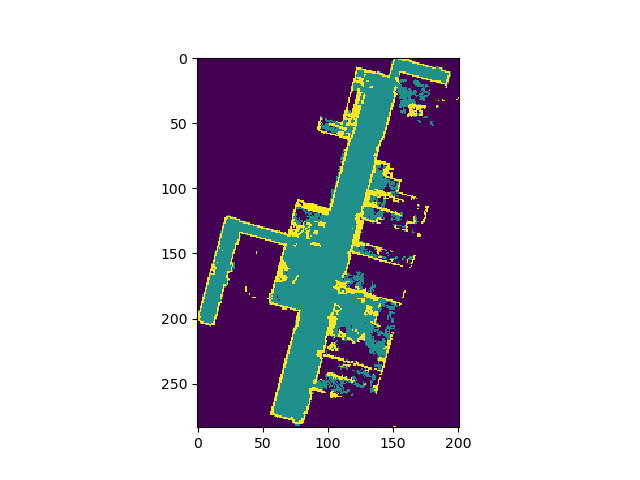

Source data for this figure (header and first rows):
-1, -1, -1, -1, -1, -1, -1, -1, -1, -1, -1, -1, -1, -1, -1, -1, -1, -1, -1, -1, -1, -1, -1, -1
-1, -1, -1, -1, -1, -1, -1, -1, -1, -1, -1, -1, -1, -1, -1, -1, -1, -1, -1, -1, -1, -1, -1, -1
-1, -1, -1, -1, -1, -1, -1, -1, -1, -1, -1, -1, -1, -1, -1, -1, -1, -1, -1, -1, -1, -1, -1, -1
-1, -1, -1, -1, -1, -1, -1, -1, -1, -1, -1, -1, -1, -1, -1, -1, -1, -1, -1, -1, -1, -1, -1, -1
-1, -1, -1, -1, -1, -1, -1, -1, -1, -1, -1, -1, -1, -1, -1, -1, -1, -1, -1, -1, -1, -1, -1, -1
-1, -1, -1, -1, -1, -1, -1, -1, -1, -1, -1, -1, -1, -1, -1, -1, -1, -1, -1, -1, -1, -1, -1, -1
-1, -1, -1, -1, -1, -1, -1, -1, -1, -1, -1, -1, -1, -1, -1, -1, -1, -1, -1, -1, -1, -1, -1, -1
-1, -1, -1, -1, -1, -1, -1, -1, -1, -1, -1, -1, -1, -1, -1, -1, -1, -1, -1, -1, -1, -1, -1, -1
-1, -1, -1, -1, -1, -1, -1, -1, -1, -1, -1, -1, -1, -1, -1, -1, -1, -1, -1, -1, -1, -1, -1, -1
-1, -1, -1, -1, -1, -1, -1, -1, -1, -1, -1, -1, -1, -1, -1, -1, -1, -1, -1, -1, -1, -1, -1, -1
-1, -1, -1, -1, -1, -1, -1, -1, -1, -1, -1, -1, -1, -1, -1, -1, -1, -1, -1, -1, -1, -1, -1, -1
-1, -1, -1, -1, -1, -1, -1, -1, -1, -1, -1, -1, -1, -1, -1, -1, -1, -1, -1, -1, -1, -1, -1, -1
-1, -1, -1, -1, -1, -1, -1, -1, -1, -1, -1, -1, -1, -1, -1, -1, -1, -1, -1, -1, -1, -1, -1, -1
-1, -1, -1, -1, -1, -1, -1, -1, -1, -1, -1, -1, -1, -1, -1, -1, -1, -1, -1, -1, -1, -1, -1, -1
-1, -1, -1, -1, -1, -1, -1, -1, -1, -1, -1, -1, -1, -1, -1, -1, -1, -1, -1, -1, -1, -1, -1, -1
-1, -1, -1, -1, -1, -1, -1, -1, -1, -1, -1, -1, -1, -1, -1, -1, -1, -1, -1, -1, -1, -1, -1, -1
-1, -1, -1, -1, -1, -1, -1, -1, -1, -1, -1, -1, -1, -1, -1, -1, -1, -1, -1, -1, -1, -1, -1, -1
-1, -1, -1, -1, -1, -1, -1, -1, -1, -1, -1, -1, -1, -1, -1, -1, -1, -1, -1, -1, -1, -1, -1, -1
-1, -1, -1, -1, -1, -1, -1, -1, -1, -1, -1, -1, -1, -1, -1, -1, -1, -1, -1, -1, -1, -1, -1, -1
-1, -1, -1, -1, -1, -1, -1, -1, -1, -1, -1, -1, -1, -1, -1, -1, -1, -1, -1, -1, -1, -1, -1, -1
-1, -1, -1, -1, -1, -1, -1, -1, -1, -1, -1, -1, -1, -1, -1, -1, -1, -1, -1, -1, -1, -1, -1, -1
-1, -1, -1, -1, -1, -1, -1, -1, -1, -1, -1, -1, -1, -1, -1, -1, -1, -1, -1, -1, -1, -1, -1, -1
-1, -1, -1, -1, -1, -1, -1, -1, -1, -1, -1, -1, -1, -1, -1, -1, -1, -1, -1, -1, -1, -1, -1, -1
-1, -1, -1, -1, -1, -1, -1, -1, -1, -1, -1, -1, -1, -1, -1, -1, -1, -1, -1, -1, -1, -1, -1, -1
-1, -1, -1, -1, -1, -1, -1, -1, -1, -1, -1, -1, -1, -1, -1, -1, -1, -1, -1, -1, -1, -1, -1, -1
-1, -1, -1, -1, -1, -1, -1, -1, -1, -1, -1, -1, -1, -1, -1, -1, -1, -1, -1, -1, -1, -1, -1, -1
-1, -1, -1, -1, -1, -1, -1, -1, -1, -1, -1, -1, -1, -1, -1, -1, -1, -1, -1, -1, -1, -1, -1, -1
-1, -1, -1, -1, -1, -1, -1, -1, -1, -1, -1, -1, -1, -1, -1, -1, -1, -1, -1, -1, -1, -1, -1, -1
-1, -1, -1, -1, -1, -1, -1, -1, -1, -1, -1, -1, -1, -1, -1, -1, -1, -1, -1, -1, -1, -1, -1, -1
-1, -1, -1, -1, -1, -1, -1, -1, -1, -1, -1, -1, -1, -1, -1, -1, -1, -1, -1, -1, -1, -1, -1, -1
-1, -1, -1, -1, -1, -1, -1, -1, -1, -1, -1, -1, -1, -1, -1, -1, -1, -1, -1, -1, -1, -1, -1, -1
-1, -1, -1, -1, -1, -1, -1, -1, -1, -1, -1, -1, -1, -1, -1, -1, -1, -1, -1, -1, -1, -1, -1, -1
-1, -1, -1, -1, -1, -1, -1, -1, -1, -1, -1, -1, -1, -1, -1, -1, -1, -1, -1, -1, -1, -1, -1, -1
-1, -1, -1, -1, -1, -1, -1, -1, -1, -1, -1, -1, -1, -1, -1, -1, -1, -1, -1, -1, -1, -1, -1, -1
-1, -1, -1, -1, -1, -1, -1, -1, -1, -1, -1, -1, -1, -1, -1, -1, -1, -1, -1, -1, -1, -1, -1, -1
-1, -1, -1, -1, -1, -1, -1, -1, -1, -1, -1, -1, -1, -1, -1, -1, -1, -1, -1, -1, -1, -1, -1, -1
-1, -1, -1, -1, -1, -1, -1, -1, -1, -1, -1, -1, -1, -1, -1, -1, -1, -1, -1, -1, -1, -1, -1, -1
-1, -1, -1, -1, -1, -1, -1, -1, -1, -1, -1, -1, -1, -1, -1, -1, -1, -1, -1, -1, -1, -1, -1, -1
-1, -1, -1, -1, -1, -1, -1, -1, -1, -1, -1, -1, -1, -1, -1, -1, -1, -1, -1, -1, -1, -1, -1, -1
-1, -1, -1, -1, -1, -1, -1, -1, -1, -1, -1, -1, -1, -1, -1, -1, -1, -1, -1, -1, -1, -1, -1, -1
-1, -1, -1, -1, -1, -1, -1, -1, -1, -1, -1, -1, -1, -1, -1, -1, -1, -1, -1, -1, -1, -1, -1, -1
-1, -1, -1, -1, -1, -1, -1, -1, -1, -1, -1, -1, -1, -1, -1, -1, -1, -1, -1, -1, -1, -1, -1, -1
-1, -1, -1, -1, -1, -1, -1, -1, -1, -1, -1, -1, -1, -1, -1, -1, -1, -1, -1, -1, -1, -1, -1, -1
-1, -1, -1, -1, -1, -1, -1, -1, -1, -1, -1, -1, -1, -1, -1, -1, -1, -1, -1, -1, -1, -1, -1, -1
-1, -1, -1, -1, -1, -1, -1, -1, -1, -1, -1, -1, -1, -1, -1, -1, -1, -1, -1, -1, -1, -1, -1, -1
-1, -1, -1, -1, -1, -1, -1, -1, -1, -1, -1, -1, -1, -1, -1, -1, -1, -1, -1, -1, -1, -1, -1, -1
-1, -1, -1, -1, -1, -1, -1, -1, -1, -1, -1, -1, -1, -1, -1, -1, -1, -1, -1, -1, -1, -1, -1, -1
-1, -1, -1, -1, -1, -1, -1, -1, -1, -1, -1, -1, -1, -1, -1, -1, -1, -1, -1, -1, -1, -1, -1, -1
-1, -1, -1, -1, -1, -1, -1, -1, -1, -1, -1, -1, -1, -1, -1, -1, -1, -1, -1, -1, -1, -1, -1, -1
-1, -1, -1, -1, -1, -1, -1, -1, -1, -1, -1, -1, -1, -1, -1, -1, -1, -1, -1, -1, -1, -1, -1, -1
-1, -1, -1, -1, -1, -1, -1, -1, -1, -1, -1, -1, -1, -1, -1, -1, -1, -1, -1, -1, -1, -1, -1, -1
-1, -1, -1, -1, -1, -1, -1, -1, -1, -1, -1, -1, -1, -1, -1, -1, -1, -1, -1, -1, -1, -1, -1, -1
-1, -1, -1, -1, -1, -1, -1, -1, -1, -1, -1, -1, -1, -1, -1, -1, -1, -1, -1, -1, -1, -1, -1, -1
-1, -1, -1, -1, -1, -1, -1, -1, -1, -1, -1, -1, -1, -1, -1, -1, -1, -1, -1, -1, -1, -1, -1, -1
-1, -1, -1, -1, -1, -1, -1, -1, -1, -1, -1, -1, -1, -1, -1, -1, -1, -1, -1, -1, -1, -1, -1, -1
-1, -1, -1, -1, -1, -1, -1, -1, -1, -1, -1, -1, -1, -1, -1, -1, -1, -1, -1, -1, -1, -1, -1, -1
-1, -1, -1, -1, -1, -1, -1, -1, -1, -1, -1, -1, -1, -1, -1, -1, -1, -1, -1, -1, -1, -1, -1, -1
-1, -1, -1, -1, -1, -1, -1, -1, -1, -1, -1, -1, -1, -1, -1, -1, -1, -1, -1, -1, -1, -1, -1, -1
-1, -1, -1, -1, -1, -1, -1, -1, -1, -1, -1, -1, -1, -1, -1, -1, -1, -1, -1, -1, -1, -1, -1, -1
-1, -1, -1, -1, -1, -1, -1, -1, -1, -1, -1, -1, -1, -1, -1, -1, -1, -1, -1, -1, -1, -1, -1, -1
-1, -1, -1, -1, -1, -1, -1, -1, -1, -1, -1, -1, -1, -1, -1, -1, -1, -1, -1, -1, -1, -1, -1, -1
... 223 more rows
